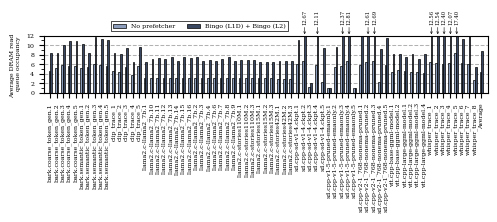

Recreate this plot in Python. (Note: this script raises an exception after producing the figure.)
import matplotlib.pyplot as plt
import numpy as np
import os
from matplotlib.ticker import MultipleLocator
from collections import defaultdict

# AI/ML Workloads — final order: 15M → 42M → 110M
workloads = [
    "bark.coarse_token_gen.1",
        "bark.coarse_token_gen.2",
        "bark.coarse_token_gen.3",
        "bark.coarse_token_gen.4",
        "bark.coarse_token_gen.5",
        "bark.semantic_token_gen.1",
        "bark.semantic_token_gen.2",
        "bark.semantic_token_gen.3",
        "bark.semantic_token_gen.4",
        "bark.semantic_token_gen.5",
        "clip_trace_1",
        "clip_trace_2",
        "clip_trace_3",
        "clip_trace_4",
        "clip_trace_5",
        "llama2.c-llama2_7b.1",
        "llama2.c-llama2_7b.10",
        "llama2.c-llama2_7b.11",
        "llama2.c-llama2_7b.12",
        "llama2.c-llama2_7b.13",
        "llama2.c-llama2_7b.14",
        "llama2.c-llama2_7b.15",
        "llama2.c-llama2_7b.16",
        "llama2.c-llama2_7b.2",
        "llama2.c-llama2_7b.3",
        "llama2.c-llama2_7b.4",
        "llama2.c-llama2_7b.6",
        "llama2.c-llama2_7b.7",
        "llama2.c-llama2_7b.8",
        "llama2.c-llama2_7b.9",
        "llama2.c-stories110M.1",
        "llama2.c-stories110M.2",
        "llama2.c-stories110M.3",
        "llama2.c-stories15M.1",
        "llama2.c-stories15M.2",
        "llama2.c-stories15M.3",
        "llama2.c-stories42M.1",
        "llama2.c-stories42M.2",
        "llama2.c-stories42M.3",
        "sd.cpp-sd-v1-4.ckpt.1",
        "sd.cpp-sd-v1-4.ckpt.2",
        "sd.cpp-sd-v1-4.ckpt.3",
        "sd.cpp-sd-v1-4.ckpt.4",
        "sd.cpp-sd-v1-4.ckpt.5",
        "sd.cpp-v1-5-pruned-emaonly.1",
        "sd.cpp-v1-5-pruned-emaonly.2",
        "sd.cpp-v1-5-pruned-emaonly.3",
        "sd.cpp-v1-5-pruned-emaonly.4",
        "sd.cpp-v1-5-pruned-emaonly.5",
        "sd.cpp-v2-1_768-nonema-pruned.1",
        "sd.cpp-v2-1_768-nonema-pruned.2",
        "sd.cpp-v2-1_768-nonema-pruned.3",
        "sd.cpp-v2-1_768-nonema-pruned.4",
        "sd.cpp-v2-1_768-nonema-pruned.5",
        "vit.cpp-base-ggml-model.1",
        "vit.cpp-base-ggml-model.2",
        "vit.cpp-large-ggml-model.1",
        "vit.cpp-large-ggml-model.2",
        "vit.cpp-large-ggml-model.3",
        "vit.cpp-large-ggml-model.4",
        "whisper_trace_1",
        "whisper_trace_2",
        "whisper_trace_3",
        "whisper_trace_4",
        "whisper_trace_5",
        "whisper_trace_6",
        "whisper_trace_7",
        "whisper_trace_8",
        #"Geomean"
        
    
]

data_baseline = [
4.495,
5.235,
5.889,
5.563,
5.660,
5.295,
5.398,
6.079,
5.883,
5.677,
4.610,
4.469,
5.486,
3.736,
5.711,
3.098,
3.161,
3.039,
3.063,
3.198,
3.156,
3.061,
3.048,
3.122,
3.162,
3.050,
3.147,
3.019,
3.074,
3.161,
3.134,
3.134,
3.134,
3.178,
3.175,
3.179,
2.948,
2.944,
2.947,
6.038,
6.664,
1.113,
5.918,
2.262,
1.018,
5.359,
5.585,
6.672,
1.017,
5.877,
6.367,
6.581,
2.267,
5.838,
4.364,
4.719,
4.597,
4.369,
4.391,
4.233,
6.382,
6.326,
6.073,
6.199,
8.415,
6.289,
6.102,
2.729


]

data_prefetcher = [
8.365   ,
8.299,
10.008,
10.907,
10.858,
10.282,
8.390,
11.653,
11.366,
11.002,
8.421,
8.077,
9.380,
6.437,
9.543,
6.521,
7.013,
7.392,
6.998,
7.618,
6.738,
7.428,
7.217,
7.480,
6.605,
6.961,
6.657,
7.053,
7.433,
6.684,
6.807,
6.827,
6.817,
6.501,
6.476,
6.497,
6.720,
6.728,
6.717,
11.156,
12.667,
2.132,
12.108,
9.328,
1.085,
9.654,
12.369,
12.814,
1.098,
11.935,
12.609,
12.689,
9.198,
11.524,
8.241,
8.067,
7.601,
8.156,
7.067,
8.208,
12.561,
12.539,
12.403,
12.070,
17.400,
11.206,
11.873 ,
5.432


]

# Calculate averages
avg_baseline   = np.mean(data_baseline)
avg_prefetcher = np.mean(data_prefetcher)

plot_workloads  = workloads + ["Average"]
plot_baseline   = data_baseline  + [avg_baseline]
plot_prefetcher = data_prefetcher+ [avg_prefetcher]

# Figure parameters — exact Thesis.ipynb style
scale = 1.5
fig_width_pt = 240.94499
inches_per_pt = 1.0 / 72.27
golden_mean = 0.6
fig_width = fig_width_pt * inches_per_pt * scale

params = {
    'figure.dpi': 300,
    'backend': 'ps',
    'axes.labelsize': 5.0 * scale,
    'font.size': 5.0 * scale,
    'legend.fontsize': 3.0 * scale,
    'xtick.labelsize': 3.0 * scale,
    'ytick.labelsize': 3.0 * scale,
    'text.usetex': False,
    'font.family': 'serif',
    #'font.serif': ['Times', 'Times New Roman', 'Liberation Serif'],
    'patch.linewidth': 0.5,
    'patch.edgecolor': 'black',
    'figure.figsize': [fig_width, fig_width * golden_mean * 0.75],
    'figure.autolayout': True,
    'hatch.linewidth': 0.5,
    'hatch.color': 'black',
    'axes.grid': True,
    'axes.axisbelow': True,
    'axes.grid.axis': 'y',
    'grid.linestyle': '--',
    'grid.linewidth': 0.75,
    'grid.alpha': 0.3,
    'grid.color': 'black',
}
plt.rcParams.update(params)

# Grouped bar setup — 2 bars
n = len(plot_workloads)
x = np.arange(n)
bar_width = 0.27

fig, ax = plt.subplots()

color_baseline   = '#8C9EBC'
color_prefetcher = '#394761'

bars1 = ax.bar(x - bar_width/2, plot_baseline,   bar_width, label='No prefetcher', color=color_baseline,   edgecolor='black', linewidth=0.5)
bars2 = ax.bar(x + bar_width/2, plot_prefetcher, bar_width, label='Bingo (L1D) + Bingo (L2)', color=color_prefetcher, edgecolor='black', linewidth=0.5)

ax.set_ylabel('Average DRAM read \n queue occupancy', fontsize=3 * scale)
ax.set_xticks(x)
ax.set_xticklabels(plot_workloads, rotation=90)
ax.set_xlim(-1.0, n)

#ax.axhline(y=1.0, color='black', linewidth=0.65, linestyle='--', zorder=5)


ax.set_ylim(0,12)
ax.yaxis.set_major_locator(MultipleLocator(2))
ax.yaxis.set_minor_locator(MultipleLocator(1))
ax.tick_params(which='minor', length=2, color='black')

# ── Collision-safe annotations for bars exceeding ylim ───────────────────────
ylim_max = ax.get_ylim()[1]

# Collect all bars that exceed the y limit
overflow_bars = []
for rect in list(bars1) + list(bars2):
    height = rect.get_height()
    if height > ylim_max:
        bar_x = rect.get_x() + rect.get_width() / 2.0
        overflow_bars.append((bar_x, height))

# Sort left-to-right so stacking order is consistent within each group
overflow_bars.sort(key=lambda t: t[0])

# Track stagger level per x-group (identified by rounded bar_x)
stagger_count = defaultdict(int)
text_step_pts = 12   # vertical gap in points between stacked labels

for bar_x, height in overflow_bars:
    group_key = round(bar_x)
    level = stagger_count[group_key]
    stagger_count[group_key] += 1

    y_offset = 8 + level * text_step_pts  # 1st: 8pt, 2nd: 22pt, 3rd: 36pt …

    ax.annotate(
        f'{height:.2f}',
        xy=(bar_x, ylim_max),
        xytext=(0, y_offset),
        textcoords='offset points',
        arrowprops=dict(
            arrowstyle="->",
            color='black',
            lw=0.4,
            shrinkA=0,
            shrinkB=1
        ),
        
        ha='center',
        va='bottom',
        fontsize=2.5 * scale,
        color='black',
        rotation=90,
        clip_on=False
    )
# ───────────────────────────────────────────────────────────────────────────

ax.legend(
    loc='lower center', bbox_to_anchor=(0.35, 1.02), ncol=2,
    frameon=True, facecolor='white', edgecolor='black', title_fontsize=3.0 * scale, framealpha=1.0, fancybox=False)
    

out_name = "Bingo+bingo_DRAM_RQ"
root_dir = "../plots/aiml_bingo/"
os.makedirs(root_dir, exist_ok=True)

out_png = os.path.join(root_dir, f'{out_name}.png')
out_svg = os.path.join(root_dir, f'{out_name}.svg')

plt.savefig(out_png, bbox_inches='tight')
#plt.savefig(out_svg, bbox_inches='tight')
plt.close()

print(f"Saved: {out_name}.png ")
print(f"Average Baseline:   {avg_baseline:.4f}")
print(f"Average Prefetcher: {avg_prefetcher:.4f}")
